Dataset: processed (GitHub, Shayanthavi/Brain-Tumer-MRI-Classifier). Classes: glioma, meningioma, no tumor, pituitary tumor.

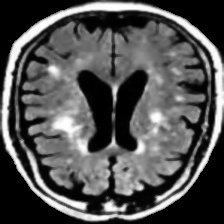
Label: no tumor

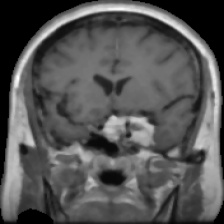
Label: meningioma

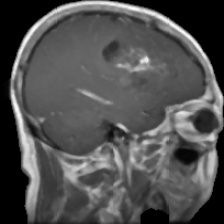
Label: glioma

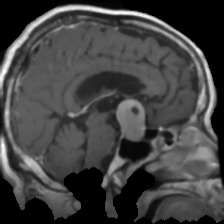
Label: pituitary tumor

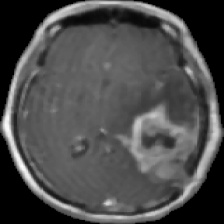
Label: glioma

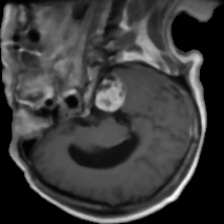
Label: meningioma
